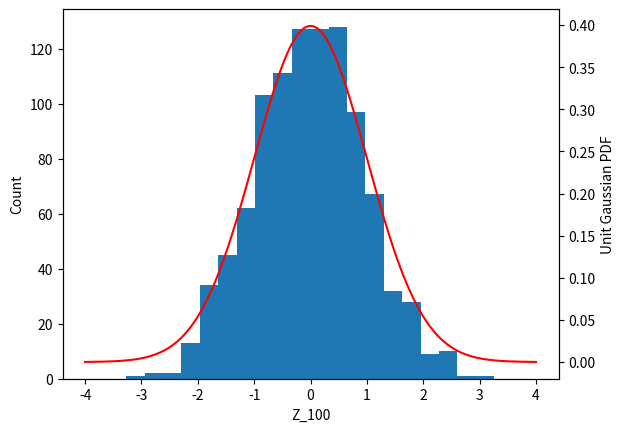

Generate this figure with matplotlib:
import random
import math
import matplotlib.pyplot as plot
import numpy as np

samples = []

N = 1000

def sample(n):
    total = 0
    for i in range(n):
        total += random.random()
    return total

def Z():
    # Will adjust the sample to become zero-mean and unit variance.
    return (sample(100) - 50) / math.sqrt(100/12)

for n in range(N):
    samples.append(Z())

def N_pdf(x):
    variance = 1
    mean = 0

    return (1/ math.sqrt(2 * math.pi * variance)) * math.exp((-((x - mean) **2))  / (2 * variance));

# generate a gaussian pdf
gaussian_x = np.linspace(-4, 4, 1000)
gaussian_y = [N_pdf(x) for x in gaussian_x]

fig,ax1 = plot.subplots()

ax1.hist(samples, bins=20)

ax2 = ax1.twinx()
ax2.plot(gaussian_x, gaussian_y, color='red')

ax1.set_xlabel('Z_100')
ax1.set_ylabel('Count')
ax2.set_ylabel('Unit Gaussian PDF')
plot.show()